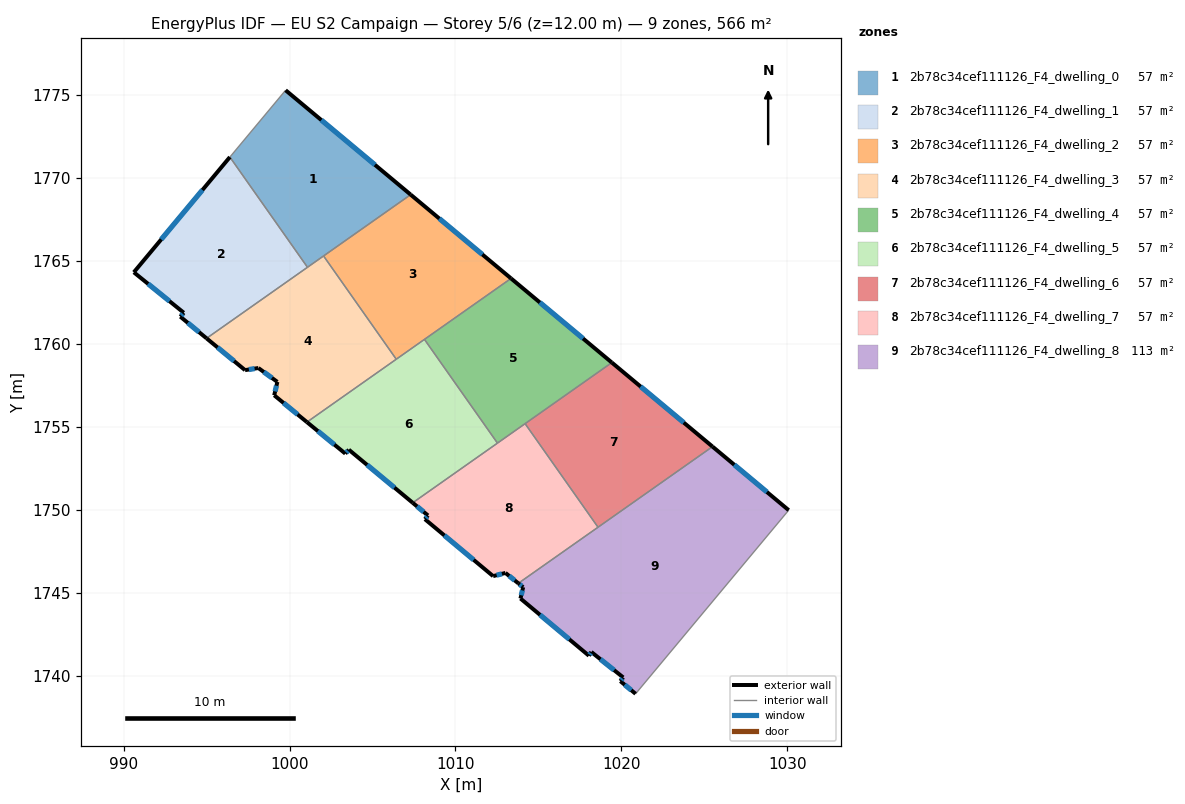
=== STOREY PLAN SPEC (per zone: floor XY polygon, exterior-wall plan segments, windows/doors) ===
zone 1: 2b78c34cef111126_F4_dwelling_0  (56.6 m²)
  floor: (1007.30, 1769.02) (1001.08, 1764.64) (996.41, 1771.28) (999.76, 1775.31)
  exterior wall: (1007.30, 1769.02) – (999.76, 1775.31)  [9.8 m]
    window: (1005.15, 1770.81) – (1001.92, 1773.51)  [5.4 m²]
  interior walls: 4
zone 2: 2b78c34cef111126_F4_dwelling_1  (56.6 m²)
  floor: (996.41, 1771.28) (1001.08, 1764.64) (995.00, 1760.36) (993.42, 1761.67) (993.63, 1761.90) (990.62, 1764.34)
  exterior wall: (993.42, 1761.67) – (995.00, 1760.36)  [2.1 m]
    window: (993.87, 1761.29) – (994.55, 1760.73)  [1.1 m²]
  exterior wall: (993.63, 1761.90) – (993.42, 1761.67)  [0.3 m]
    window: (993.57, 1761.83) – (993.48, 1761.73)  [0.2 m²]
  exterior wall: (990.62, 1764.34) – (993.63, 1761.90)  [3.9 m]
    window: (991.48, 1763.64) – (992.77, 1762.60)  [2.1 m²]
  exterior wall: (996.41, 1771.28) – (990.62, 1764.34)  [9.0 m]
    window: (994.75, 1769.30) – (992.27, 1766.32)  [5.0 m²]
  interior walls: 2
zone 3: 2b78c34cef111126_F4_dwelling_2  (56.6 m²)
  floor: (1013.35, 1763.97) (1006.43, 1759.10) (1002.05, 1765.32) (1007.30, 1769.02)
  exterior wall: (1013.35, 1763.97) – (1007.30, 1769.02)  [7.9 m]
    window: (1011.62, 1765.41) – (1009.03, 1767.57)  [4.3 m²]
  interior walls: 4
zone 4: 2b78c34cef111126_F4_dwelling_3  (56.6 m²)
  floor: (1002.05, 1765.32) (1006.43, 1759.10) (1001.05, 1755.31) (999.08, 1756.93) (999.27, 1757.73) (998.12, 1758.57) (997.32, 1758.44) (995.00, 1760.36)
  exterior wall: (995.00, 1760.36) – (997.32, 1758.44)  [3.0 m]
    window: (995.66, 1759.81) – (996.66, 1758.99)  [1.7 m²]
  exterior wall: (999.08, 1756.93) – (1001.05, 1755.31)  [2.6 m]
    window: (999.64, 1756.46) – (1000.48, 1755.77)  [1.4 m²]
  exterior wall: (999.27, 1757.73) – (999.08, 1756.93)  [0.8 m]
    window: (999.21, 1757.50) – (999.13, 1757.16)  [0.5 m²]
  exterior wall: (998.12, 1758.57) – (999.27, 1757.73)  [1.4 m]
    window: (998.45, 1758.33) – (998.94, 1757.97)  [0.8 m²]
  exterior wall: (997.32, 1758.44) – (998.12, 1758.57)  [0.8 m]
    window: (997.55, 1758.48) – (997.89, 1758.53)  [0.4 m²]
  interior walls: 4
zone 5: 2b78c34cef111126_F4_dwelling_4  (56.6 m²)
  floor: (1019.42, 1758.90) (1012.53, 1754.04) (1008.13, 1760.29) (1013.35, 1763.97)
  exterior wall: (1019.42, 1758.90) – (1013.35, 1763.97)  [7.9 m]
    window: (1017.69, 1760.35) – (1015.08, 1762.52)  [4.4 m²]
  interior walls: 4
zone 6: 2b78c34cef111126_F4_dwelling_5  (56.6 m²)
  floor: (1008.13, 1760.29) (1012.53, 1754.04) (1007.42, 1750.45) (1003.57, 1753.65) (1003.36, 1753.41) (1001.05, 1755.31)
  exterior wall: (1003.57, 1753.65) – (1007.42, 1750.45)  [5.0 m]
    window: (1004.67, 1752.73) – (1006.32, 1751.36)  [2.8 m²]
  exterior wall: (1003.36, 1753.41) – (1003.57, 1753.65)  [0.3 m]
    window: (1003.42, 1753.48) – (1003.51, 1753.58)  [0.2 m²]
  exterior wall: (1001.05, 1755.31) – (1003.36, 1753.41)  [3.0 m]
    window: (1001.71, 1754.77) – (1002.70, 1753.95)  [1.6 m²]
  interior walls: 4
zone 7: 2b78c34cef111126_F4_dwelling_6  (56.6 m²)
  floor: (1025.49, 1753.83) (1018.59, 1748.97) (1014.20, 1755.22) (1019.42, 1758.90)
  exterior wall: (1025.49, 1753.83) – (1019.42, 1758.90)  [7.9 m]
    window: (1023.76, 1755.28) – (1021.16, 1757.45)  [4.4 m²]
  interior walls: 3
zone 8: 2b78c34cef111126_F4_dwelling_7  (56.6 m²)
  floor: (1014.20, 1755.22) (1018.59, 1748.97) (1013.79, 1745.59) (1013.01, 1746.22) (1012.27, 1746.03) (1008.16, 1749.46) (1008.34, 1749.68) (1007.42, 1750.45)
  exterior wall: (1007.42, 1750.45) – (1008.34, 1749.68)  [1.2 m]
    window: (1007.68, 1750.23) – (1008.08, 1749.90)  [0.7 m²]
  exterior wall: (1013.01, 1746.22) – (1013.79, 1745.59)  [1.0 m]
    window: (1013.23, 1746.04) – (1013.57, 1745.77)  [0.5 m²]
  exterior wall: (1012.27, 1746.03) – (1013.01, 1746.22)  [0.8 m]
    window: (1012.48, 1746.08) – (1012.80, 1746.17)  [0.4 m²]
  exterior wall: (1008.16, 1749.46) – (1012.27, 1746.03)  [5.4 m]
    window: (1009.33, 1748.48) – (1011.09, 1747.01)  [3.0 m²]
  exterior wall: (1008.34, 1749.68) – (1008.16, 1749.46)  [0.3 m]
    window: (1008.29, 1749.62) – (1008.21, 1749.52)  [0.2 m²]
  interior walls: 4
zone 9: 2b78c34cef111126_F4_dwelling_8  (113.2 m²)
  floor: (1030.08, 1750.00) (1020.85, 1738.94) (1019.93, 1739.70) (1020.11, 1739.92) (1018.19, 1741.46) (1018.04, 1741.23) (1013.91, 1744.68) (1014.08, 1745.36) (1013.79, 1745.59) (1025.49, 1753.83)
  exterior wall: (1013.91, 1744.68) – (1018.04, 1741.23)  [5.4 m]
    window: (1015.09, 1743.70) – (1016.86, 1742.22)  [3.0 m²]
  exterior wall: (1014.08, 1745.36) – (1013.91, 1744.68)  [0.7 m]
    window: (1014.03, 1745.17) – (1013.96, 1744.87)  [0.4 m²]
  exterior wall: (1013.79, 1745.59) – (1014.08, 1745.36)  [0.4 m]
    window: (1013.87, 1745.53) – (1013.99, 1745.43)  [0.2 m²]
  exterior wall: (1030.08, 1750.00) – (1025.49, 1753.83)  [6.0 m]
    window: (1028.77, 1751.10) – (1026.80, 1752.74)  [3.3 m²]
  exterior wall: (1019.93, 1739.70) – (1020.85, 1738.94)  [1.2 m]
    window: (1020.20, 1739.48) – (1020.59, 1739.16)  [0.7 m²]
  exterior wall: (1020.11, 1739.92) – (1019.93, 1739.70)  [0.3 m]
    window: (1020.06, 1739.86) – (1019.98, 1739.76)  [0.2 m²]
  exterior wall: (1018.19, 1741.46) – (1020.11, 1739.92)  [2.5 m]
    window: (1018.73, 1741.02) – (1019.56, 1740.36)  [1.4 m²]
  exterior wall: (1018.04, 1741.23) – (1018.19, 1741.46)  [0.3 m]
    window: (1018.08, 1741.30) – (1018.14, 1741.39)  [0.1 m²]
  interior walls: 3

=== DERIVED (storey summary) ===
Building: EU S2 Campaign
Storey: 5 of 6  (floor level z = 12.00 m)
Storey gross floor area: 566.1 m²
Zones on this storey: 9
  - 2b78c34cef111126_F4_dwelling_0: floor 56.6 m²; exterior wall 9.8 m (29.5 m²); 1 window(s) 5.4 m²; WWR 18.4%
  - 2b78c34cef111126_F4_dwelling_1: floor 56.6 m²; exterior wall 15.3 m (45.8 m²); 4 window(s) 8.4 m²; WWR 18.4%
  - 2b78c34cef111126_F4_dwelling_2: floor 56.6 m²; exterior wall 7.9 m (23.6 m²); 1 window(s) 4.3 m²; WWR 18.4%
  - 2b78c34cef111126_F4_dwelling_3: floor 56.6 m²; exterior wall 8.6 m (25.9 m²); 5 window(s) 4.7 m²; WWR 18.4%
  - 2b78c34cef111126_F4_dwelling_4: floor 56.6 m²; exterior wall 7.9 m (23.7 m²); 1 window(s) 4.4 m²; WWR 18.4%
  - 2b78c34cef111126_F4_dwelling_5: floor 56.6 m²; exterior wall 8.3 m (24.9 m²); 3 window(s) 4.6 m²; WWR 18.4%
  - 2b78c34cef111126_F4_dwelling_6: floor 56.6 m²; exterior wall 7.9 m (23.7 m²); 1 window(s) 4.4 m²; WWR 18.4%
  - 2b78c34cef111126_F4_dwelling_7: floor 56.6 m²; exterior wall 8.6 m (25.8 m²); 5 window(s) 4.7 m²; WWR 18.4%
  - 2b78c34cef111126_F4_dwelling_8: floor 113.2 m²; exterior wall 16.6 m (49.9 m²); 8 window(s) 9.2 m²; WWR 18.4%
Zone adjacency (shared interzone walls):
  - 2b78c34cef111126_F4_dwelling_0 ↔ 2b78c34cef111126_F4_dwelling_1
  - 2b78c34cef111126_F4_dwelling_0 ↔ 2b78c34cef111126_F4_dwelling_2
  - 2b78c34cef111126_F4_dwelling_0 ↔ 2b78c34cef111126_F4_dwelling_3
  - 2b78c34cef111126_F4_dwelling_1 ↔ 2b78c34cef111126_F4_dwelling_3
  - 2b78c34cef111126_F4_dwelling_2 ↔ 2b78c34cef111126_F4_dwelling_3
  - 2b78c34cef111126_F4_dwelling_2 ↔ 2b78c34cef111126_F4_dwelling_4
  - 2b78c34cef111126_F4_dwelling_2 ↔ 2b78c34cef111126_F4_dwelling_5
  - 2b78c34cef111126_F4_dwelling_3 ↔ 2b78c34cef111126_F4_dwelling_5
  - 2b78c34cef111126_F4_dwelling_4 ↔ 2b78c34cef111126_F4_dwelling_5
  - 2b78c34cef111126_F4_dwelling_4 ↔ 2b78c34cef111126_F4_dwelling_6
  - 2b78c34cef111126_F4_dwelling_4 ↔ 2b78c34cef111126_F4_dwelling_7
  - 2b78c34cef111126_F4_dwelling_5 ↔ 2b78c34cef111126_F4_dwelling_7
  - 2b78c34cef111126_F4_dwelling_6 ↔ 2b78c34cef111126_F4_dwelling_7
  - 2b78c34cef111126_F4_dwelling_6 ↔ 2b78c34cef111126_F4_dwelling_8
  - 2b78c34cef111126_F4_dwelling_7 ↔ 2b78c34cef111126_F4_dwelling_8